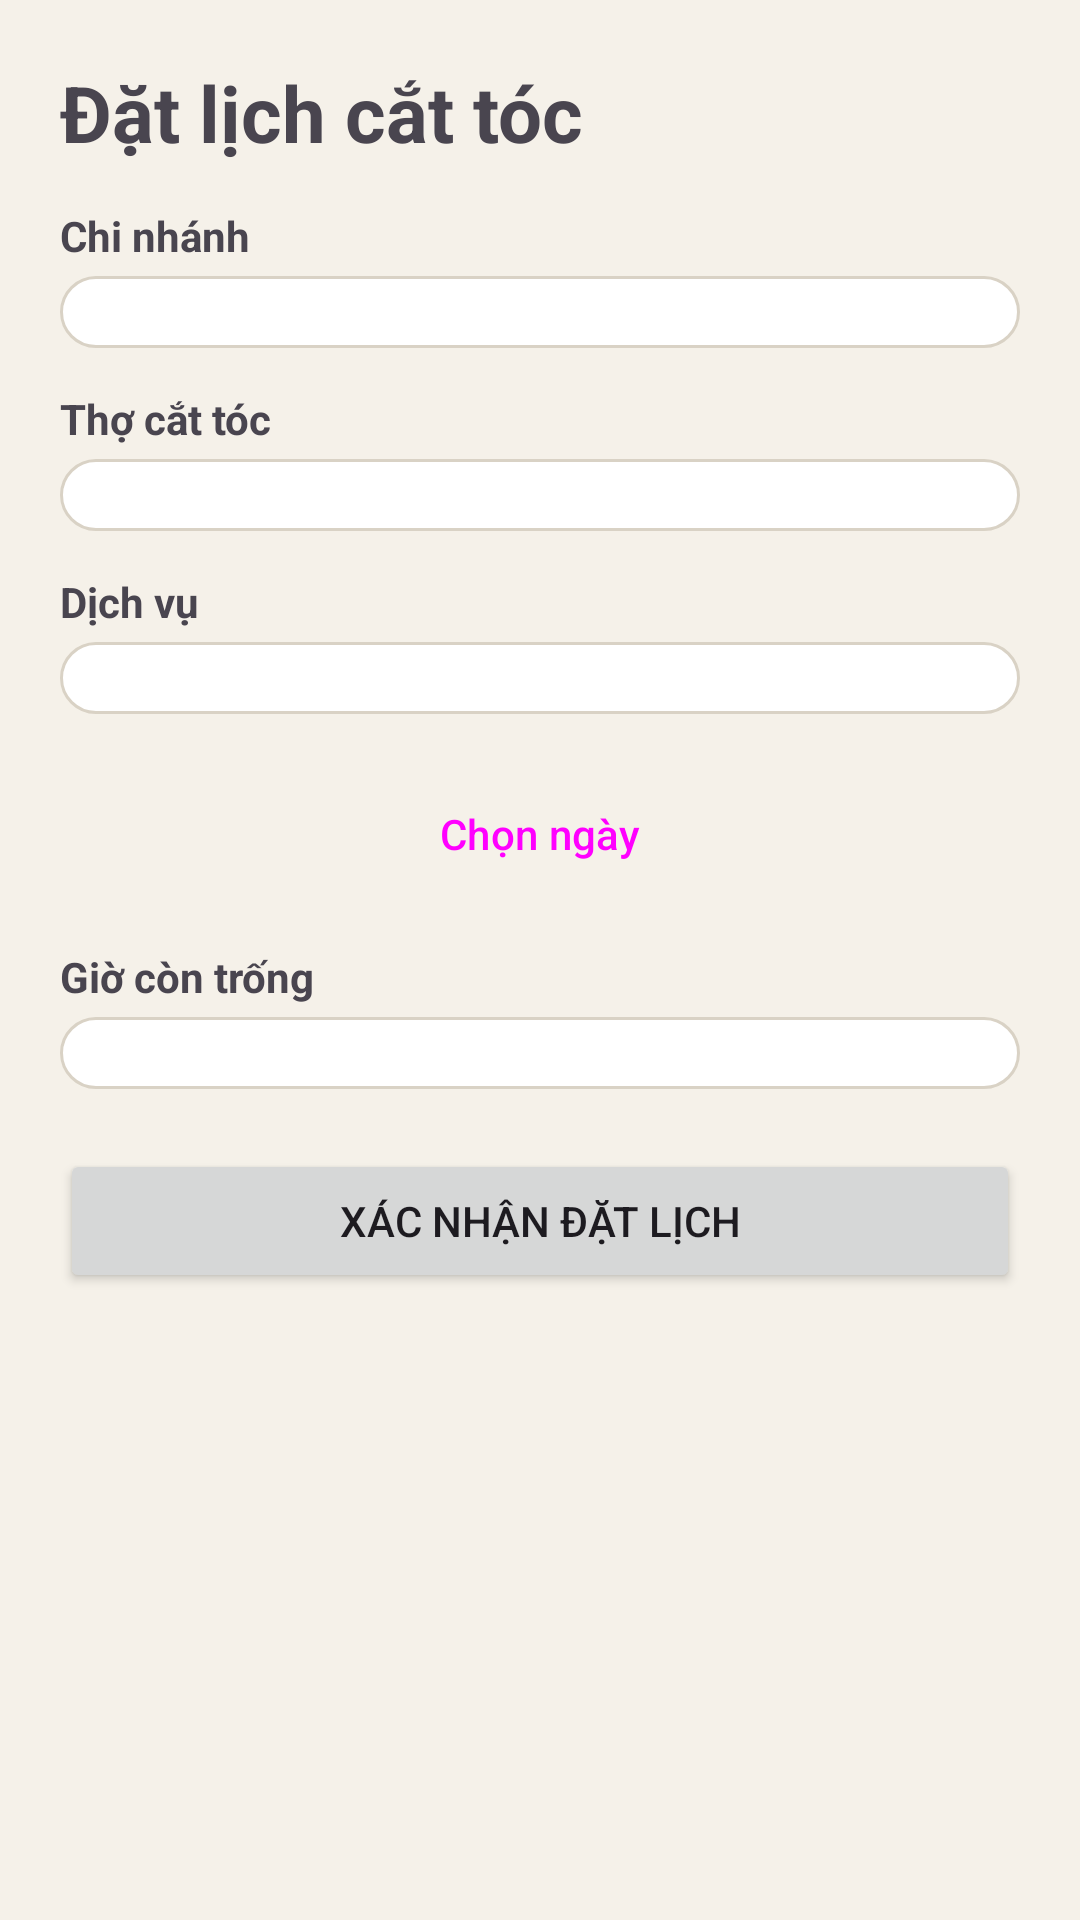

Android layout source for this screen:
<!-- AndroidManifest.xml: application theme Theme.Salon -->
<!-- res/layout/fragment_booking.xml -->
<?xml version="1.0" encoding="utf-8"?>
<ScrollView xmlns:android="http://schemas.android.com/apk/res/android" android:layout_width="match_parent" android:layout_height="match_parent">
<LinearLayout android:layout_width="match_parent" android:layout_height="wrap_content" android:orientation="vertical" android:padding="20dp">
    <TextView android:layout_width="wrap_content" android:layout_height="wrap_content" android:text="Đặt lịch cắt tóc" android:textSize="26sp" android:textStyle="bold"/>
    <TextView style="@style/Lbl" android:text="Chi nhánh"/>
    <Spinner android:id="@+id/spBranch" android:background="@drawable/bg_field" android:layout_width="match_parent" android:layout_height="wrap_content"/>
    <TextView style="@style/Lbl" android:text="Thợ cắt tóc"/>
    <Spinner android:id="@+id/spStylist" android:background="@drawable/bg_field" android:layout_width="match_parent" android:layout_height="wrap_content"/>
    <TextView style="@style/Lbl" android:text="Dịch vụ"/>
    <Spinner android:id="@+id/spService" android:background="@drawable/bg_field" android:layout_width="match_parent" android:layout_height="wrap_content"/>
    <Button android:id="@+id/btnDate" style="@style/Widget.Material3.Button.TonalButton" android:layout_width="match_parent" android:layout_height="wrap_content" android:layout_marginTop="16dp" android:text="Chọn ngày"/>
    <TextView style="@style/Lbl" android:text="Giờ còn trống"/>
    <Spinner android:id="@+id/spTime" android:background="@drawable/bg_field" android:layout_width="match_parent" android:layout_height="wrap_content"/>
    <Button android:id="@+id/btnConfirm" android:layout_width="match_parent" android:layout_height="wrap_content" android:layout_marginTop="20dp" android:text="Xác nhận đặt lịch"/>
</LinearLayout></ScrollView>
<!-- resources referenced by this layout -->
<resources>
  <!-- drawable bg_field (drawable) -->
  <shape xmlns:android="http://schemas.android.com/apk/res/android" android:shape="rectangle">
      <solid android:color="#FFFFFF"/><stroke android:width="1dp" android:color="#D9D2C5"/><corners android:radius="16dp"/>
      <padding android:left="16dp" android:right="16dp" android:top="12dp" android:bottom="12dp"/>
  </shape>
  <style name="Lbl"><item name="android:layout_width">wrap_content</item><item name="android:layout_height">wrap_content</item><item name="android:textStyle">bold</item><item name="android:layout_marginTop">14dp</item><item name="android:layout_marginBottom">4dp</item></style>
  <style name="Theme.Salon" parent="Theme.Material3.Light.NoActionBar">
          <item name="colorPrimary">#8D3C32</item>
          <item name="colorOnPrimary">#FFFFFF</item>
          <item name="colorSecondary">#C99B4A</item>
          <item name="colorOnSecondary">#241B18</item>
          <item name="android:colorBackground">#F5F1E9</item>
          <item name="colorSurface">#FFFEFC</item>
          <item name="colorOnSurface">#241B18</item>
          <item name="android:statusBarColor">#F5F1E9</item>
          <item name="android:navigationBarColor">#FFFEFC</item>
          <item name="android:windowLightStatusBar">true</item>
          <item name="materialButtonStyle">@style/Btn</item>
          <item name="materialCardViewStyle">@style/Card</item>
          <item name="textInputStyle">@style/Field</item>
      </style>
  <style name="Btn" parent="Widget.Material3.Button">
          <item name="cornerRadius">28dp</item>
          <item name="android:minHeight">52dp</item>
          <item name="android:layout_marginTop">8dp</item>
          <item name="android:textAllCaps">false</item>
      </style>
  <style name="Card" parent="Widget.Material3.CardView.Elevated">
          <item name="cardCornerRadius">20dp</item>
          <item name="cardElevation">2dp</item>
          <item name="cardBackgroundColor">#FFFEFC</item>
      </style>
  <style name="Field" parent="Widget.Material3.TextInputLayout.OutlinedBox">
          <item name="boxCornerRadiusTopStart">14dp</item><item name="boxCornerRadiusTopEnd">14dp</item>
          <item name="boxCornerRadiusBottomStart">14dp</item><item name="boxCornerRadiusBottomEnd">14dp</item>
      </style>
</resources>
